6-way image classification set "dataset" from GitHub (nicolawatt/ENG5337); label vocabulary: horizontal, junction, left, no line, right, vertical.

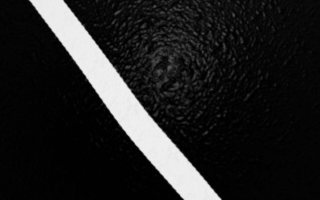
Label: left

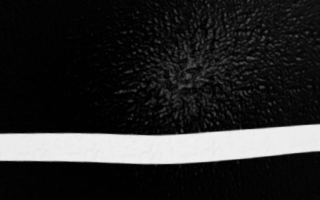
Label: horizontal

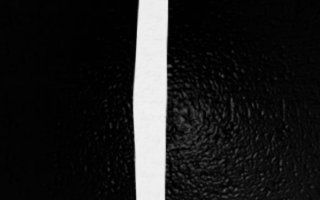
Label: vertical

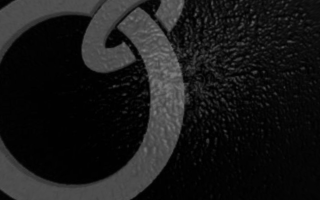
Label: no line

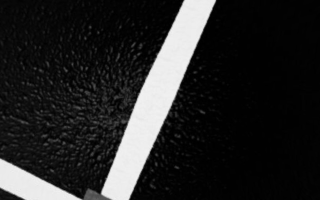
Label: junction

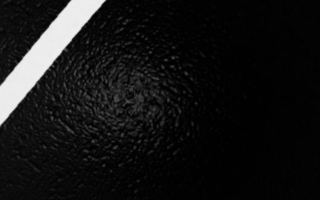
Label: right
